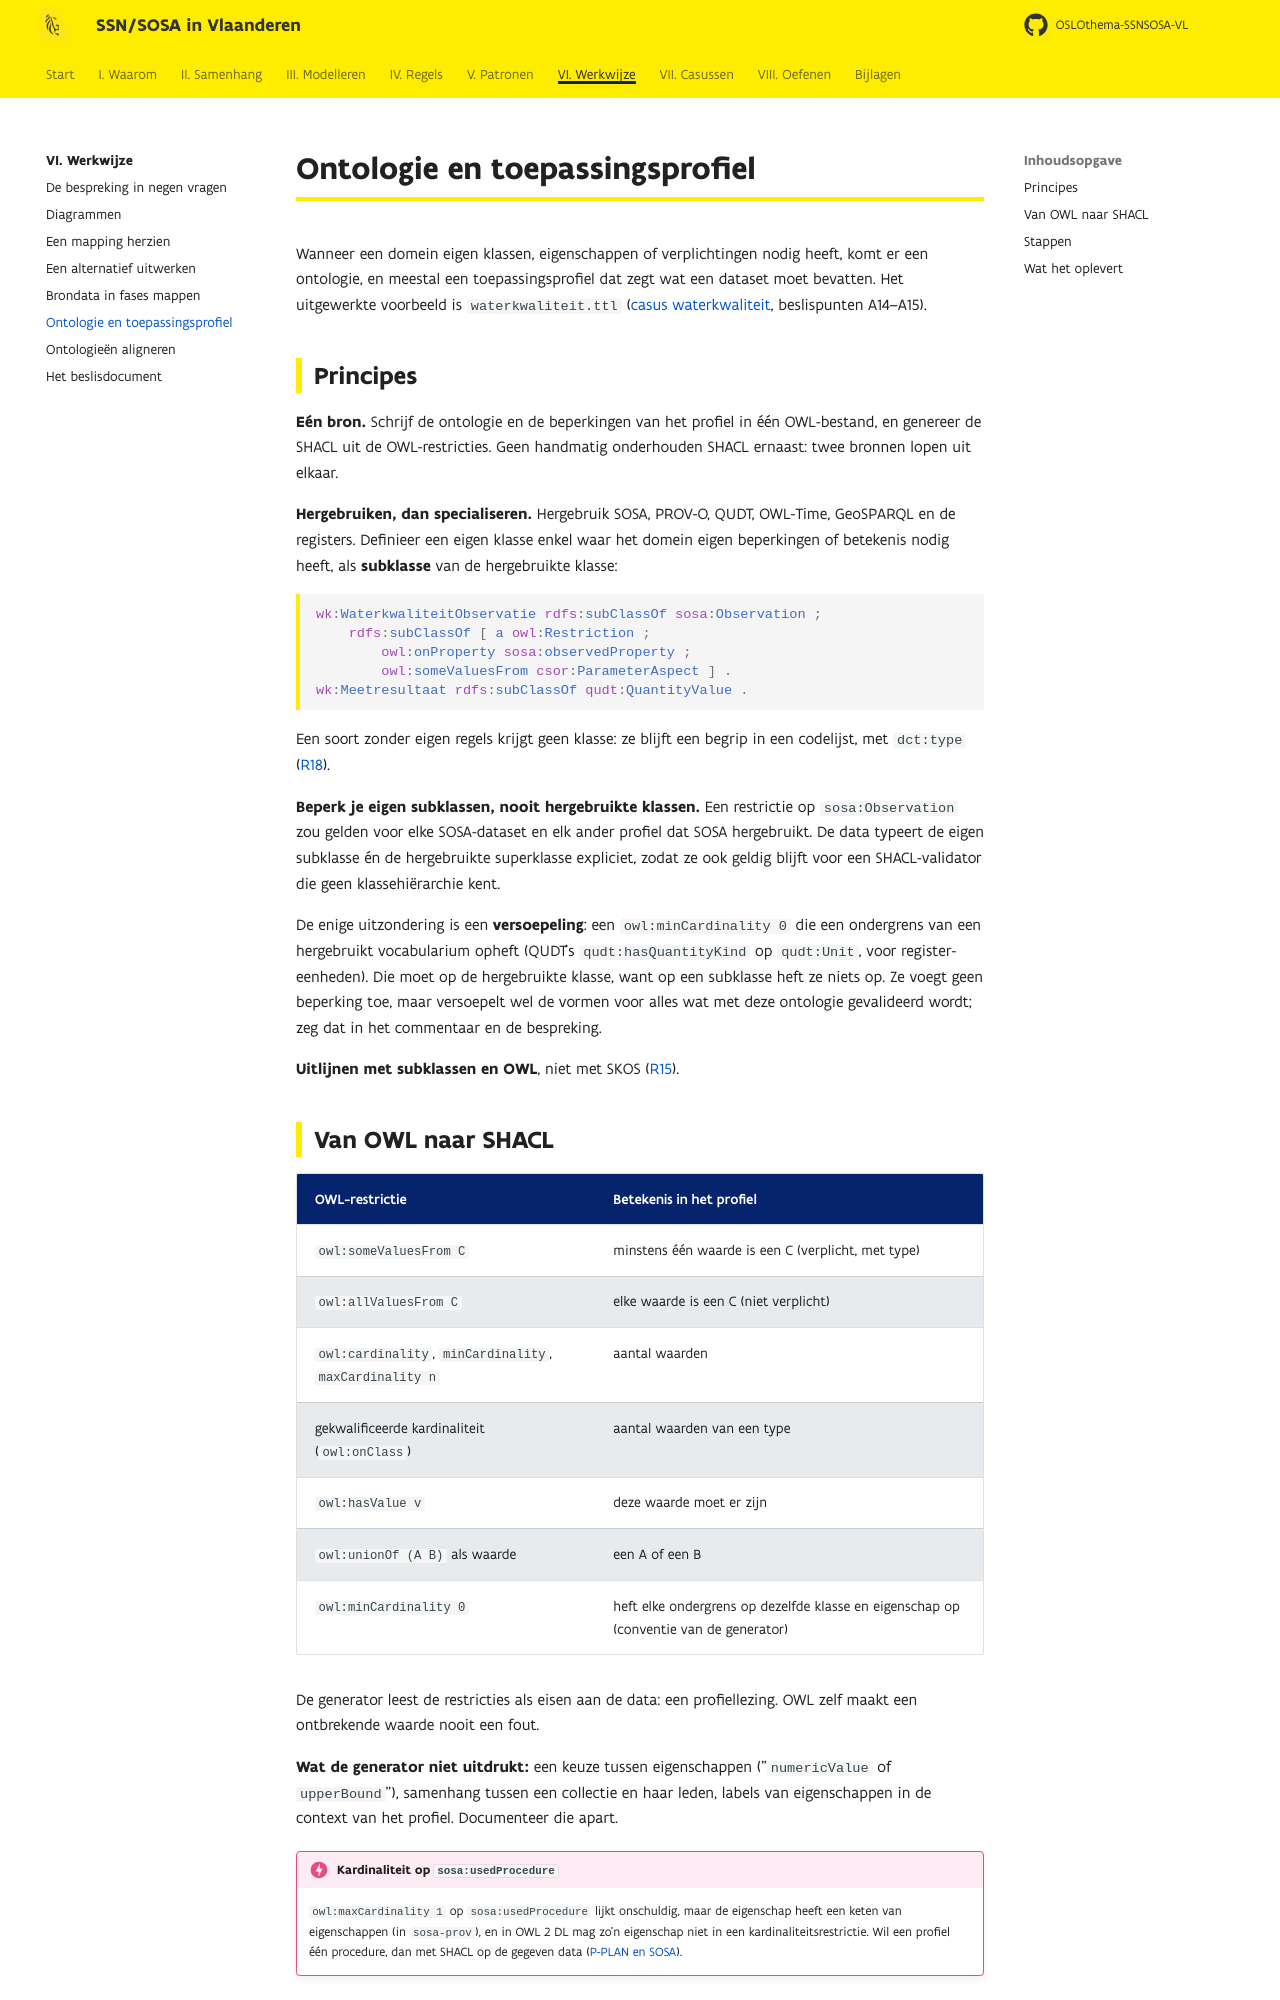

repository: Informatievlaanderen/OSLOthema-SSNSOSA-VL · page: werkwijze/ontologie/index.html · generator: mkdocs

# Ontologie en toepassingsprofiel

Wanneer een domein eigen klassen, eigenschappen of verplichtingen nodig heeft, komt er een
ontologie, en meestal een toepassingsprofiel dat zegt wat een dataset moet bevatten. Het
uitgewerkte voorbeeld is `waterkwaliteit.ttl`
([casus waterkwaliteit](../casussen/waterkwaliteit.md), beslispunten A14–A15).

## Principes

**Eén bron.** Schrijf de ontologie en de beperkingen van het profiel in één OWL-bestand, en
genereer de SHACL uit de OWL-restricties. Geen handmatig onderhouden SHACL ernaast: twee bronnen
lopen uit elkaar.

**Hergebruiken, dan specialiseren.** Hergebruik SOSA, PROV-O, QUDT, OWL-Time, GeoSPARQL en de
registers. Definieer een eigen klasse enkel waar het domein eigen beperkingen of betekenis nodig
heeft, als **subklasse** van de hergebruikte klasse:

```turtle
wk:WaterkwaliteitObservatie rdfs:subClassOf sosa:Observation ;
    rdfs:subClassOf [ a owl:Restriction ;
        owl:onProperty sosa:observedProperty ;
        owl:someValuesFrom csor:ParameterAspect ] .
wk:Meetresultaat rdfs:subClassOf qudt:QuantityValue .
```

Een soort zonder eigen regels krijgt geen klasse: ze blijft een begrip in een codelijst, met
`dct:type` ([R18](../regels/r18.md)).

**Beperk je eigen subklassen, nooit hergebruikte klassen.** Een restrictie op
`sosa:Observation` zou gelden voor elke SOSA-dataset en elk ander profiel dat SOSA hergebruikt.
De data typeert de eigen subklasse én de hergebruikte superklasse expliciet, zodat ze ook geldig
blijft voor een SHACL-validator die geen klassehiërarchie kent.

De enige uitzondering is een **versoepeling**: een `owl:minCardinality 0` die een ondergrens van
een hergebruikt vocabularium opheft (QUDT's `qudt:hasQuantityKind` op `qudt:Unit`, voor
register-eenheden). Die moet op de hergebruikte klasse, want op een subklasse heft ze niets op.
Ze voegt geen beperking toe, maar versoepelt wel de vormen voor alles wat met deze ontologie
gevalideerd wordt; zeg dat in het commentaar en de bespreking.

**Uitlijnen met subklassen en OWL**, niet met SKOS ([R15](../regels/r15.md)).
